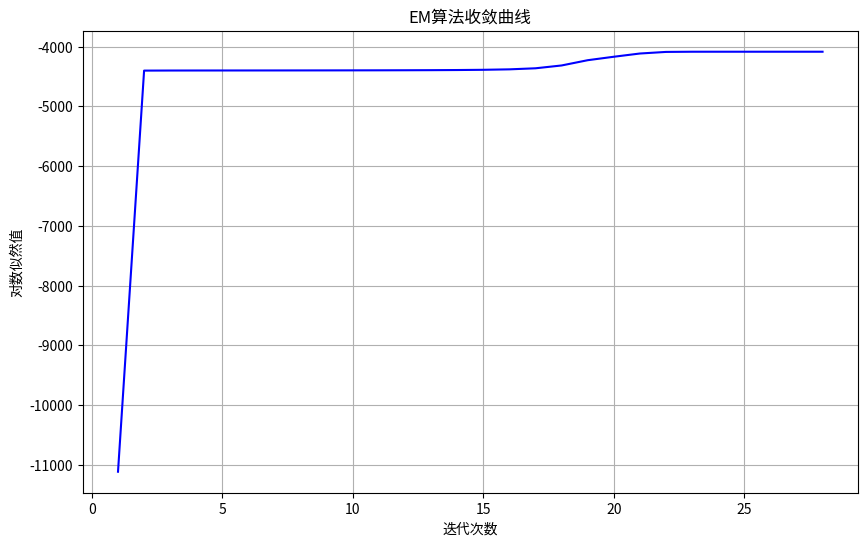
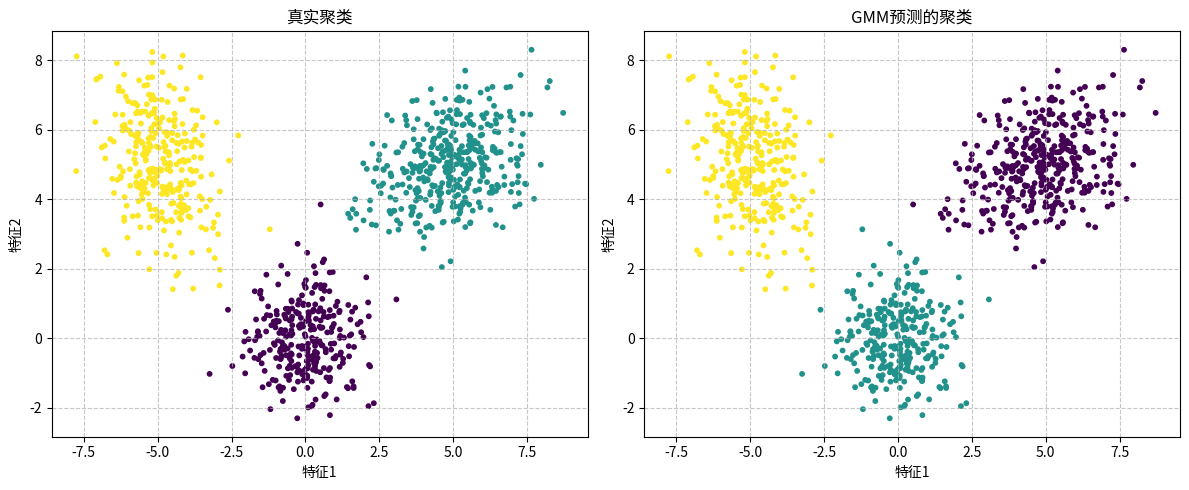

The script that saved these images, in order:
# 导入NumPy库，用于科学计算和数值操作
import numpy as np
# 导入matplotlib.pyplot模块，用于数据可视化和绘图
import matplotlib.pyplot as plt 

# 生成混合高斯分布数据
def generate_data(n_samples=1000):
    np.random.seed(42)
    # 定义三个高斯分布的中心点
    mu_true = np.array([ 
        [0, 0],  # 第一个高斯分布的均值
        [5, 5],  # 第二个高斯分布的均值
        [-5, 5]  # 第三个高斯分布的均值
    ])
    
    # 定义三个高斯分布的协方差矩阵
    sigma_true = np.array([
        [[1, 0], [0, 1]],  # 第一个分布：圆形分布(各向同性)
        [[2, 0.5], [0.5, 1]],  # 第二个分布：倾斜的椭圆
        [[1, -0.5], [-0.5, 2]]  # 第三个分布：反向倾斜的椭圆
    ])
    
    # 定义每个高斯分布的混合权重(必须和为1)
    weights_true = np.array([0.3, 0.4, 0.3])
    
    # 获取混合成分的数量(这里是3)
    n_components = len(weights_true)
    
    # 生成一个合成数据集，该数据集由多个多元正态分布的样本组成
    samples_per_component = (weights_true * n_samples).astype(int)
    
    # 用于存储每个高斯分布生成的数据点
    X_list = []  
    
    # 用于存储每个数据点对应的真实分布标签
    y_true = []  
    
    # 从第i个高斯分布生成样本
    for i in range(n_components): 
        X_i = np.random.multivariate_normal(mu_true[i], sigma_true[i], samples_per_component[i])
        # 将生成的样本添加到列表
        X_list.append(X_i) 
        # 添加对应标签
        y_true.extend([i] * samples_per_component[i]) 
    
    # 合并并打乱数据
    # 将多个子数据集合并为一个完整数据集
    X = np.vstack(X_list)  
    # 将Python列表转换为NumPy数组
    y_true = np.array(y_true) 
    # 生成0到n_samples-1的随机排列
    shuffle_idx = np.random.permutation(n_samples) 
    # 使用相同的随机索引同时打乱特征和标签
    return X[shuffle_idx], y_true[shuffle_idx]

# 自定义logsumexp函数
def logsumexp(log_p, axis=1, keepdims=False):
    """优化后的logsumexp实现，包含数值稳定性增强和特殊case处理
    
    计算log(sum(exp(log_p)))，通过减去最大值避免数值溢出
    数学公式: log(sum(exp(log_p))) = max(log_p) + log(sum(exp(log_p - max(log_p))))
    """
    log_p = np.asarray(log_p)   # 将对数概率列表转换为NumPy数组
    
    # 处理空输入情况
    if log_p.size == 0:  # 检查输入的对数概率数组是否为空
        return np.array(-np.inf, dtype=log_p.dtype)  # 返回与输入相同数据类型的负无穷值
    
    # 计算最大值（处理全-inf输入）
    max_val = np.max(log_p, axis=axis, keepdims=True)  # 计算沿指定轴的最大值
    if np.all(np.isneginf(max_val)):  # 检查是否所有最大值都是负无穷
        return max_val.copy() if keepdims else max_val.squeeze(axis=axis)  # 根据keepdims返回适当形式
    
    # 计算修正后的指数和（处理-inf输入）
    safe_log_p = np.where(np.isneginf(log_p), -np.inf, log_p - max_val)  # 安全调整对数概率
    sum_exp = np.sum(np.exp(safe_log_p), axis=axis, keepdims=keepdims)  # 计算调整后的指数和
    
    # 计算最终结果
    result = max_val + np.log(sum_exp)
    
    # 处理全-inf输入的特殊case
    if np.any(np.isneginf(log_p)) and not np.any(np.isfinite(log_p)):  # 判断是否所有有效值都是-inf
        result = max_val.copy() if keepdims else max_val.squeeze(axis=axis) # 根据keepdims参数的值返回max_val的适当形式
    return result  # 返回处理后的结果，保持与正常情况相同的接口

# 高斯混合模型类
class GaussianMixtureModel:
    """高斯混合模型(GMM)实现
    
    参数:
        n_components: int, 高斯分布数量 (默认=3)
        max_iter: int, EM算法最大迭代次数 (默认=100)
        tol: float, 收敛阈值 (默认=1e-6)
        random_state: int, 随机种子 (可选)
    """
    def __init__(self, n_components=3, max_iter=100, tol=1e-6,random_state=None):
        
        # 初始化模型参数
        self.n_components = n_components  # 高斯分布数量
        self.max_iter = max_iter          # EM算法最大迭代次数
        self.tol = tol                    # 收敛阈值
        self.log_likelihoods = []  # 新增：存储每轮迭代的对数似然值

    # 初始化随机数生成器
        self.rng = np.random.default_rng(random_state)

    def fit(self, X):
        """使用EM算法训练模型
        
        参数:
            X: array-like, shape=(n_samples, n_features)
               输入数据矩阵
        """
        X = np.asarray(X)
        n_samples, n_features = X.shape
        
        # 初始化混合系数（均匀分布）
        self.pi = np.ones(self.n_components) / self.n_components
        
        # 随机选择样本点作为初始均值
        self.mu = X[np.random.choice(n_samples, self.n_components, replace=False)]
        
        # 初始化协方差矩阵为单位矩阵
        self.sigma = np.array([np.eye(n_features) for _ in range(self.n_components)])

        log_likelihood = -np.inf  # 初始化对数似然值为负无穷
        
        # EM算法主循环：交替执行E步(期望)和M步(最大化)
        for iter in range(self.max_iter):
            # E步：计算后验概率（每个样本属于各个高斯成分的概率）
            log_prob = np.zeros((n_samples, self.n_components)) # 初始化对数概率矩阵
            
            # 对每个高斯成分，计算样本的对数概率密度
            for k in range(self.n_components):
                # 对数概率 = log(混合权重) + log(高斯概率密度)
                log_prob[:, k] = np.log(self.pi[k]) + self._log_gaussian(X, self.mu[k], self.sigma[k])
            
            # 使用logsumexp计算归一化因子，确保数值稳定性
            log_prob_sum = logsumexp(log_prob, axis=1, keepdims=True)
            
            # 计算后验概率（responsibility）：gamma_{ik} = P(z_i=k|x_i)
            gamma = np.exp(log_prob - log_prob_sum)

            # M步：更新模型参数（基于后验概率）
            Nk = np.sum(gamma, axis=0) # 每个高斯成分的"有效样本数"
            
            # 更新混合权重
            self.pi = Nk / n_samples
            
            # 初始化新均值和新协方差矩阵
            new_mu = np.zeros_like(self.mu)
            new_sigma = np.zeros_like(self.sigma)

            # 对每个高斯成分更新参数
            for k in range(self.n_components):
                # 更新均值：加权平均
                new_mu[k] = np.sum(gamma[:, k, None] * X, axis=0) / Nk[k]

                # 更新协方差矩阵
                X_centered = X - new_mu[k]  # 中心化数据
                weighted_X = gamma[:, k, None] * X_centered  # 加权中心化数据
                
                # 使用einsum高效计算协方差矩阵
                # 等价于: new_sigma_k = (X_centered.T @ diag(gamma[:,k]) @ X_centered) / Nk[k]
                new_sigma_k = np.einsum('ni,nj->ij', X_centered, weighted_X) / Nk[k]
                
                # 正则化：添加小的对角矩阵，防止协方差矩阵奇异
                eps = 1e-6  # 正则化系数
                new_sigma_k += np.eye(n_features) * eps
                
                new_sigma[k] = new_sigma_k

            # 计算对数似然（模型对数据的拟合程度）
            current_log_likelihood = np.sum(log_prob_sum)  # 所有样本的对数似然之和
            self.log_likelihoods.append(current_log_likelihood)  # 记录当前对数似然
            
            # 检查收敛条件：如果对数似然变化小于阈值，则停止迭代
            if iter > 0 and abs(current_log_likelihood - log_likelihood) < self.tol:
                break
                
            log_likelihood = current_log_likelihood
            
            # 更新模型参数
            self.mu = new_mu
            self.sigma = new_sigma
        
        # 最终聚类结果：每个样本分配到概率最大的高斯成分
        self.labels_ = np.argmax(gamma, axis=1)
        return self

    def _log_gaussian(self, X, mu, sigma):
        """计算多维高斯分布的对数概率密度
        
        参数:
            X: 输入数据，shape=(n_samples, n_features)
            mu: 高斯分布均值，shape=(n_features,)
            sigma: 高斯分布协方差矩阵，shape=(n_features, n_features)
            
        返回:
            log_prob: 对数概率密度，shape=(n_samples,)
        """
        # 获取特征维度数量
        n_features = mu.shape[0]

        # 数据中心化：每个样本减去均值
        X_centered = X - mu

        # 计算协方差矩阵的对数行列式和逆矩阵
        # 行列式用于计算高斯分布的归一化常数
        sign, logdet = np.linalg.slogdet(sigma)
        
        # 处理协方差矩阵接近奇异的情况（行列式接近0）
        if sign <= 0:
            # 添加微小扰动确保协方差矩阵正定（数值稳定性）
            sigma += np.eye(n_features) * 1e-6
            sign, logdet = np.linalg.slogdet(sigma)

        # 计算协方差矩阵的逆
        inv = np.linalg.inv(sigma)
        
        # 计算二次型：(x-μ)^T·Σ^(-1)·(x-μ)
        # 使用einsum高效计算多个样本的二次型
        exponent = -0.5 * np.einsum('...i,...i->...', X_centered @ inv, X_centered)

        # 返回对数概率密度
        # 公式：log_p(x) = -0.5*D*log(2π) - 0.5*log|Σ| - 0.5*(x-μ)^T·Σ^(-1)·(x-μ)
        return -0.5 * n_features * np.log(2 * np.pi) - 0.5 * logdet + exponent
    
    def plot_convergence(self):
        """可视化对数似然的收敛过程"""
        if not self.log_likelihoods:
            raise ValueError("请先调用fit方法训练模型")
        
        plt.figure(figsize=(10, 6))
        plt.plot(range(1, len(self.log_likelihoods) + 1), self.log_likelihoods, 'b-')
        plt.xlabel('迭代次数')
        plt.ylabel('对数似然值')
        plt.title('EM算法收敛曲线')
        plt.grid(True)  # 启用网格线，增强可读性
        plt.show()

# 主程序
if __name__ == "__main__":
    # 生成混合高斯分布数据
    X, y_true = generate_data()
    
    # 训练GMM模型
    gmm = GaussianMixtureModel(n_components=3)  # 创建GMM实例，指定聚类数为3
    gmm.fit(X)  # 用数据X训练模型
    y_pred = gmm.labels_  # 获取每个样本的聚类标签
    
    # 绘制收敛曲线：对数似然随迭代次数的变化
    gmm.plot_convergence()
    
    # 可视化结果
    plt.figure(figsize=(12, 5))
    
    # 左图：真实聚类结果
    plt.subplot(1, 2, 1)
    plt.scatter(X[:, 0], X[:, 1], c=y_true, cmap='viridis', s=10)
    plt.title("真实聚类")
    plt.xlabel("特征1")
    plt.ylabel("特征2")
    plt.grid(True, linestyle='--', alpha=0.7)
    
    # 右图：GMM预测的聚类结果
    plt.subplot(1, 2, 2)
    plt.scatter(X[:, 0], X[:, 1], c=y_pred, cmap='viridis', s=10)
    plt.title("GMM预测的聚类")
    plt.xlabel("特征1")
    plt.ylabel("特征2")
    plt.grid(True, linestyle='--', alpha=0.7)
    
    plt.tight_layout()  # 自动调整子图布局
    plt.show()  # 显示图形
